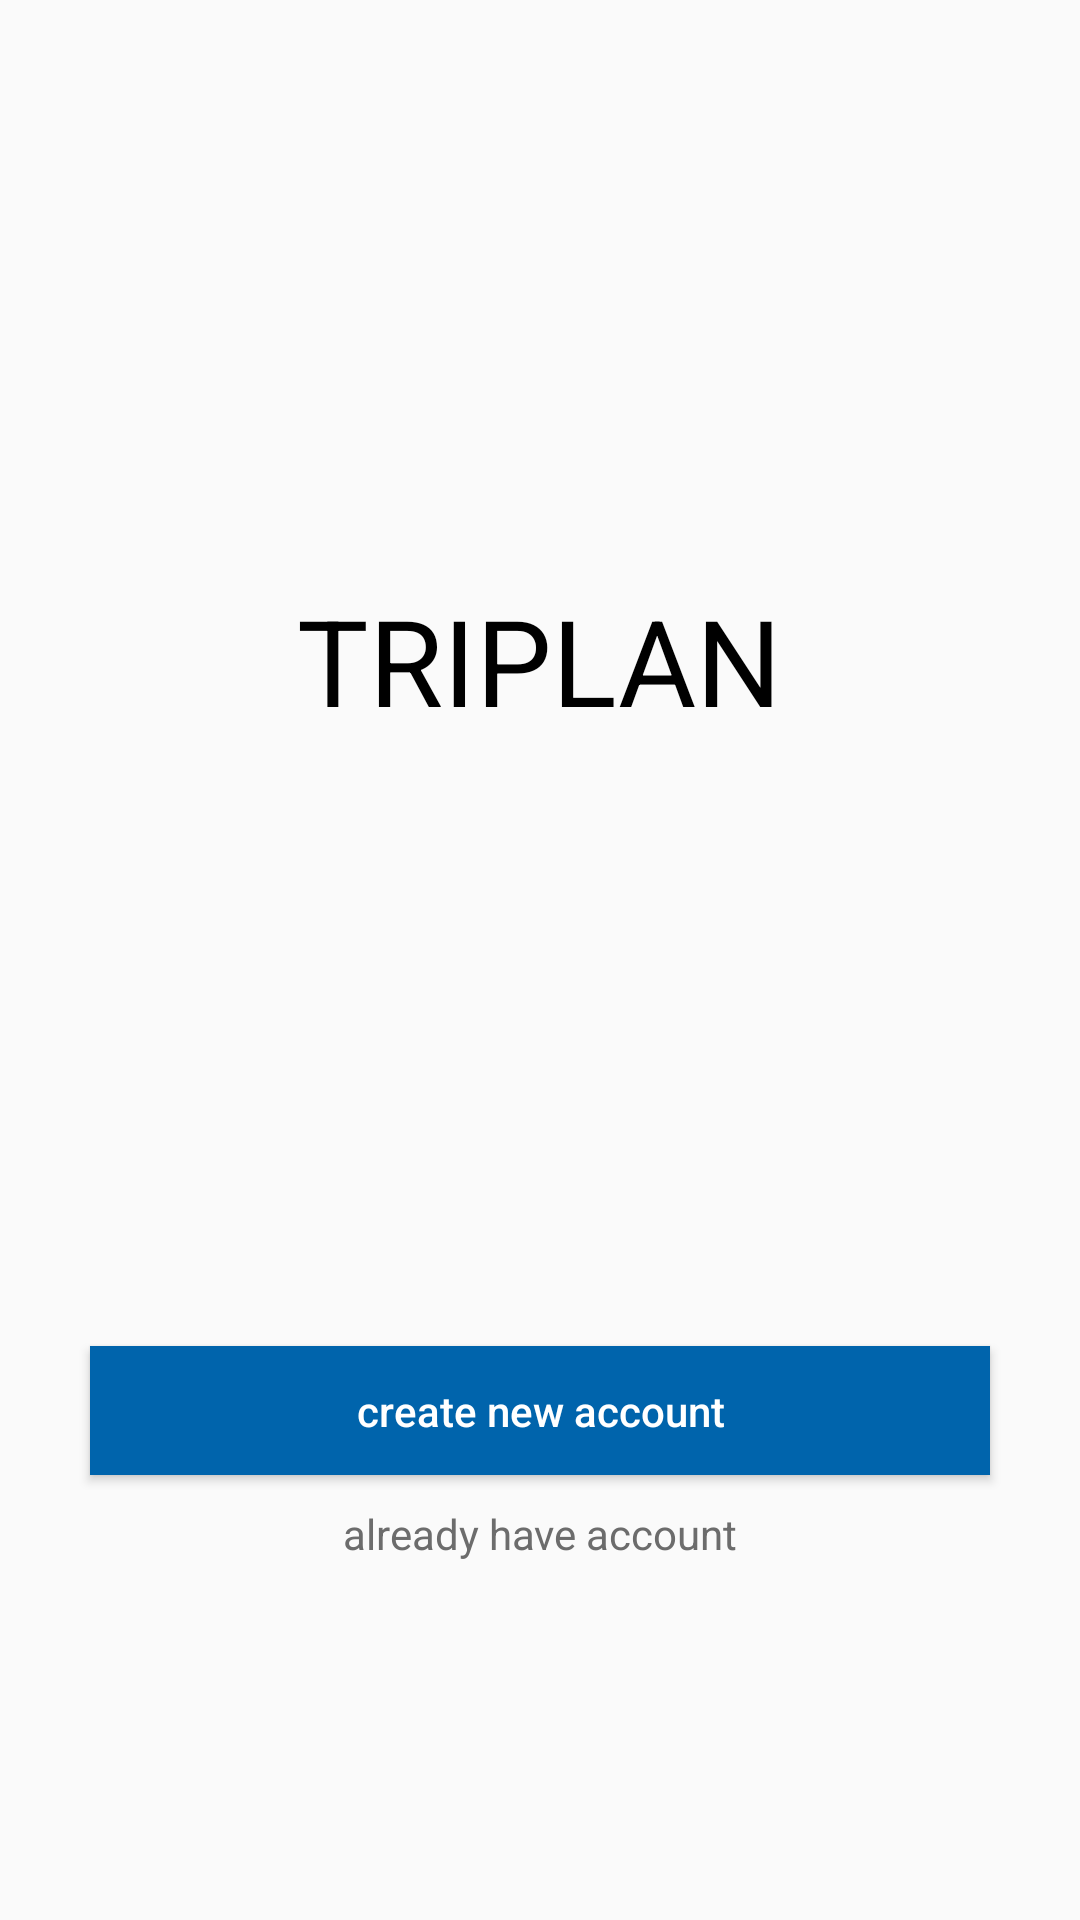

Android layout source for this screen:
<!-- AndroidManifest.xml: application theme AppTheme -->
<!-- res/layout/activity_main.xml -->
<?xml version="1.0" encoding="utf-8"?>
<androidx.constraintlayout.widget.ConstraintLayout xmlns:android="http://schemas.android.com/apk/res/android"
    xmlns:app="http://schemas.android.com/apk/res-auto"
    xmlns:tools="http://schemas.android.com/tools"
    android:layout_width="match_parent"
    android:layout_height="match_parent"
    tools:context=".ui.main.MainActivity">
    <TextView
        android:id="@+id/topTitleText"
        android:layout_width="wrap_content"
        android:layout_height="wrap_content"
        android:text="@string/app_name_upper"
        android:textSize="@dimen/top_title_text_text_size"
        android:textColor="@color/triplan_black"
        app:layout_constraintStart_toStartOf="parent"
        app:layout_constraintEnd_toEndOf="parent"
        app:layout_constraintTop_toTopOf="parent"
        app:layout_constraintBottom_toBottomOf="parent"
        android:layout_marginBottom="@dimen/top_title_text_margin_bottom"
    />
    
    <Button
        android:id="@+id/createAccountButton"
        android:layout_width="@dimen/create_account_button_width"
        android:layout_height="@dimen/create_account_button_height"
        android:text="@string/create_account_button_text"
        android:textColor="#ffffff"
        android:textAllCaps="false"
        android:background="@color/triplan_blue"
        android:elevation="@dimen/create_account_button_elevation"
        android:layout_marginTop="@dimen/create_account_button_margin_top"
        app:layout_constraintStart_toStartOf="parent"
        app:layout_constraintEnd_toEndOf="parent"
        app:layout_constraintTop_toTopOf="parent"
        app:layout_constraintBottom_toBottomOf="parent"
    />

    <TextView
        android:id="@+id/haveAccountText"
        android:layout_width="wrap_content"
        android:layout_height="wrap_content"
        android:text="@string/have_account_text"
        android:textColor="@color/triplan_gray"
        android:layout_marginTop="@dimen/have_account_text_margin_top"
        app:layout_constraintTop_toBottomOf="@id/createAccountButton"
        app:layout_constraintStart_toStartOf="parent"
        app:layout_constraintEnd_toEndOf="parent"
    />

</androidx.constraintlayout.widget.ConstraintLayout>
<!-- resources referenced by this layout -->
<resources>
  <color name="triplan_black">#000000</color>
  <color name="triplan_blue">#0064AC</color>
  <color name="triplan_gray">#6C6C6C</color>
  <dimen name="create_account_button_elevation">10dp</dimen>
  <dimen name="create_account_button_height">43dp</dimen>
  <dimen name="create_account_button_margin_top">300dp</dimen>
  <dimen name="create_account_button_width">300dp</dimen>
  <dimen name="have_account_text_margin_top">10dp</dimen>
  <dimen name="top_title_text_margin_bottom">200dp</dimen>
  <dimen name="top_title_text_text_size">40sp</dimen>
  <string name="app_name_upper">TRIPLAN</string>
  <string name="create_account_button_text">create new account</string>
  <string name="have_account_text">already have account</string>
  <style name="AppTheme" parent="Theme.AppCompat.Light.DarkActionBar">
  
          
          <item name="colorPrimary">@color/colorPrimary</item>
          <item name="colorPrimaryDark">@color/triplan_blue</item>
          <item name="colorAccent">@color/triplan_blue</item>
          
          <item name="windowNoTitle">true</item>
          <item name="windowActionBar">false</item>
          <item name="android:windowFullscreen">true</item>
          <item name="android:windowContentOverlay">@null</item>
      </style>
  <color name="colorPrimary">#008577</color>
</resources>
